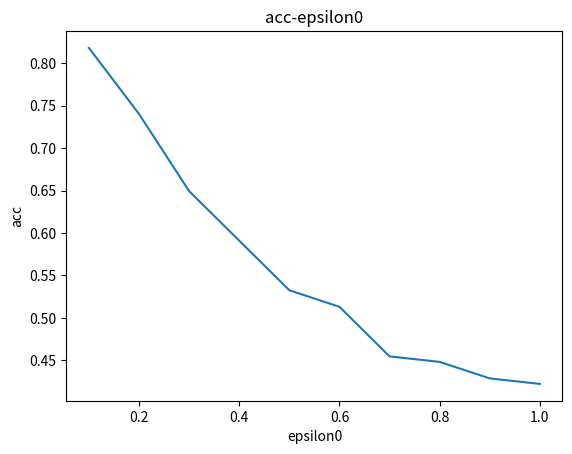

Source code (Python): (Note: this script raises an exception after producing the figure.)
import numpy as np
import matplotlib.pyplot as plt

def draw_line_chart(acc,epsilon_0):
    x = epsilon_0
    y = acc
    l=plt.plot(x,y)
    plt.title('acc-epsilon0')
    plt.xlabel('epsilon0')
    plt.ylabel('acc')
    plt.show()
    plt.save("acc-epsilon")

if __name__ == '__main__':
    acc = [0.8181818181818182, 0.7402597402597403, 0.6493506493506493, 0.5909090909090909, \
           0.5324675324675324, 0.512987012987013, 0.45454545454545453, 0.44805194805194803, \
           0.42857142857142855, 0.42207792207792205]
    epsilon_0 = [0.1*i for i in range(1,11)]
    draw_line_chart(acc,epsilon_0)
